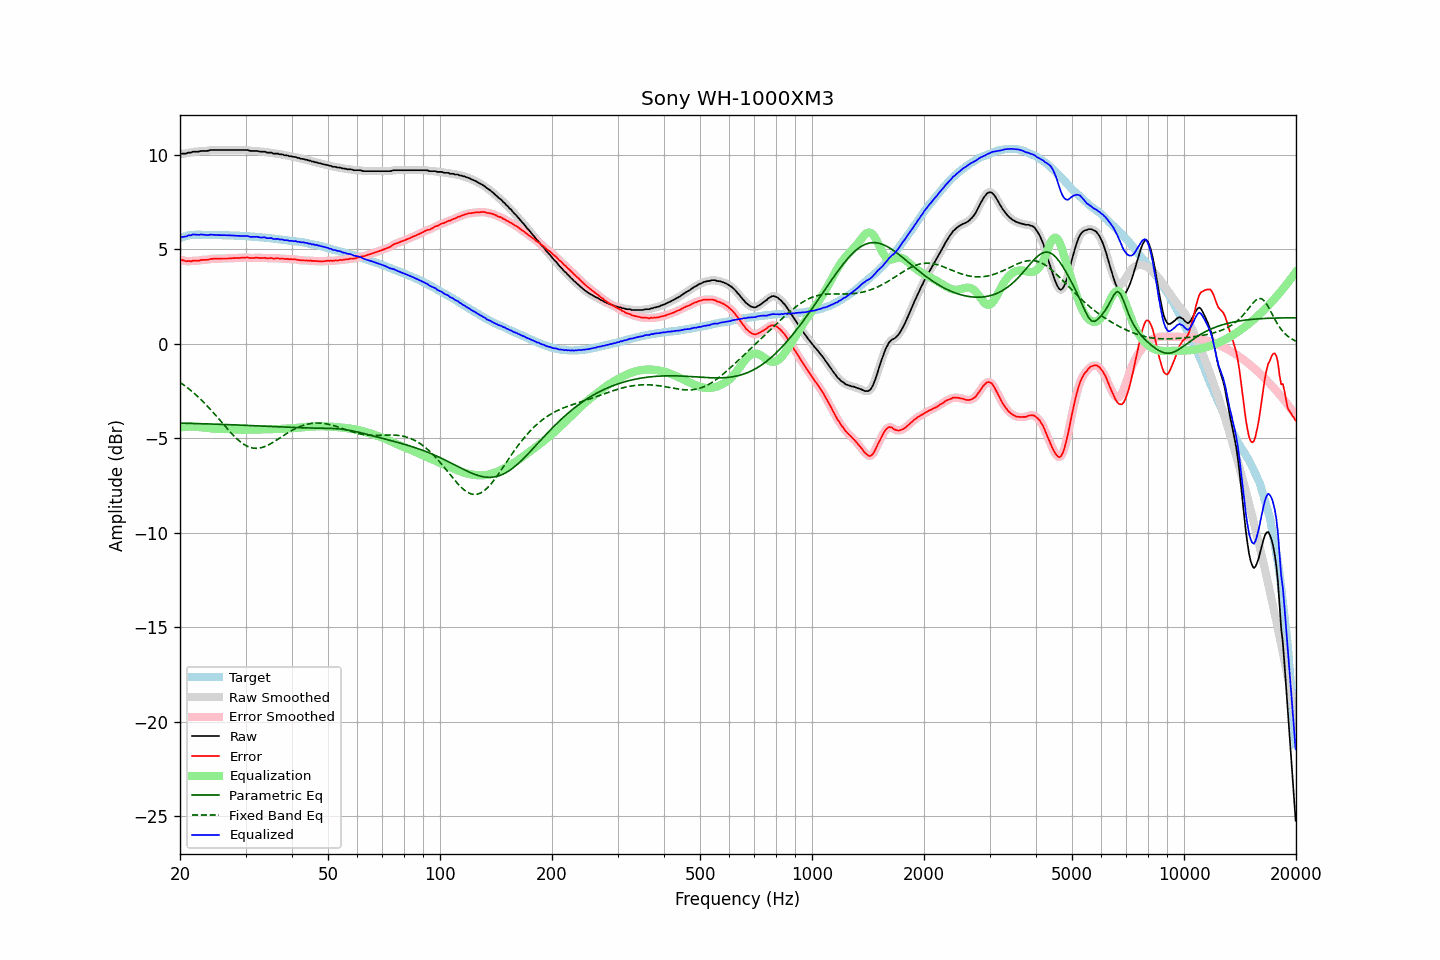

The data file committed next to this chart (first rows):
frequency, raw, error, smoothed, error_smoothed, equalization, parametric_eq, fixed_band_eq, equalized_raw, equalized_smoothed, target
20.00, 10.04, 4.44, 10.05, 4.45, -4.44, -4.20, -2.04, 5.59, 5.60, 5.60
20.20, 10.07, 4.44, 10.05, 4.43, -4.42, -4.20, -2.10, 5.64, 5.63, 5.63
20.40, 10.07, 4.41, 10.06, 4.41, -4.41, -4.21, -2.16, 5.66, 5.65, 5.66
20.61, 10.07, 4.39, 10.07, 4.39, -4.40, -4.21, -2.22, 5.67, 5.68, 5.67
20.81, 10.07, 4.36, 10.08, 4.38, -4.39, -4.21, -2.29, 5.68, 5.70, 5.71
21.02, 10.12, 4.38, 10.10, 4.37, -4.38, -4.21, -2.35, 5.74, 5.72, 5.74
21.23, 10.12, 4.37, 10.12, 4.37, -4.38, -4.22, -2.42, 5.74, 5.74, 5.75
21.44, 10.12, 4.36, 10.14, 4.38, -4.38, -4.22, -2.49, 5.74, 5.76, 5.76
21.66, 10.17, 4.40, 10.15, 4.39, -4.38, -4.22, -2.56, 5.79, 5.77, 5.77
21.87, 10.17, 4.40, 10.16, 4.39, -4.39, -4.22, -2.64, 5.78, 5.78, 5.77
22.09, 10.17, 4.39, 10.17, 4.40, -4.40, -4.22, -2.71, 5.77, 5.77, 5.78
22.31, 10.17, 4.39, 10.17, 4.40, -4.40, -4.23, -2.79, 5.76, 5.77, 5.78
22.54, 10.18, 4.40, 10.18, 4.41, -4.41, -4.23, -2.87, 5.76, 5.77, 5.78
22.76, 10.21, 4.43, 10.20, 4.42, -4.42, -4.23, -2.95, 5.79, 5.78, 5.78
22.99, 10.21, 4.44, 10.21, 4.44, -4.43, -4.23, -3.04, 5.78, 5.78, 5.77
23.22, 10.21, 4.44, 10.21, 4.44, -4.44, -4.24, -3.12, 5.77, 5.77, 5.77
23.45, 10.21, 4.44, 10.21, 4.44, -4.45, -4.24, -3.21, 5.76, 5.76, 5.77
23.69, 10.21, 4.44, 10.22, 4.45, -4.46, -4.24, -3.30, 5.75, 5.76, 5.77
23.92, 10.23, 4.46, 10.23, 4.46, -4.47, -4.24, -3.39, 5.76, 5.76, 5.77
24.16, 10.26, 4.49, 10.25, 4.48, -4.48, -4.25, -3.48, 5.78, 5.77, 5.77
24.40, 10.26, 4.49, 10.26, 4.50, -4.49, -4.25, -3.58, 5.77, 5.77, 5.77
24.65, 10.26, 4.50, 10.26, 4.50, -4.49, -4.25, -3.67, 5.76, 5.77, 5.76
24.89, 10.26, 4.50, 10.26, 4.50, -4.50, -4.26, -3.77, 5.76, 5.76, 5.76
25.14, 10.26, 4.50, 10.26, 4.50, -4.50, -4.26, -3.87, 5.75, 5.75, 5.76
25.39, 10.26, 4.50, 10.26, 4.50, -4.51, -4.26, -3.97, 5.75, 5.75, 5.76
25.65, 10.26, 4.50, 10.26, 4.51, -4.51, -4.26, -4.07, 5.75, 5.75, 5.76
25.91, 10.26, 4.51, 10.26, 4.51, -4.51, -4.27, -4.16, 5.75, 5.75, 5.75
26.16, 10.26, 4.51, 10.26, 4.51, -4.51, -4.27, -4.26, 5.75, 5.75, 5.75
26.43, 10.26, 4.51, 10.26, 4.51, -4.51, -4.27, -4.36, 5.75, 5.75, 5.75
26.69, 10.26, 4.51, 10.26, 4.51, -4.51, -4.28, -4.46, 5.74, 5.74, 5.75
26.96, 10.26, 4.51, 10.26, 4.51, -4.52, -4.28, -4.56, 5.74, 5.74, 5.75
27.23, 10.26, 4.52, 10.26, 4.52, -4.52, -4.28, -4.65, 5.74, 5.74, 5.74
27.50, 10.26, 4.52, 10.26, 4.52, -4.52, -4.29, -4.74, 5.73, 5.73, 5.74
27.77, 10.26, 4.53, 10.26, 4.53, -4.53, -4.29, -4.83, 5.73, 5.73, 5.73
28.05, 10.26, 4.53, 10.26, 4.53, -4.53, -4.29, -4.92, 5.72, 5.72, 5.73
28.33, 10.26, 4.54, 10.26, 4.54, -4.54, -4.30, -5.00, 5.72, 5.72, 5.72
28.62, 10.26, 4.54, 10.26, 4.54, -4.54, -4.30, -5.08, 5.71, 5.71, 5.72
28.90, 10.26, 4.54, 10.26, 4.55, -4.55, -4.30, -5.15, 5.71, 5.71, 5.72
29.19, 10.26, 4.55, 10.26, 4.55, -4.55, -4.31, -5.22, 5.70, 5.70, 5.71
29.48, 10.26, 4.55, 10.26, 4.55, -4.55, -4.31, -5.28, 5.70, 5.70, 5.71
29.78, 10.26, 4.56, 10.26, 4.56, -4.55, -4.31, -5.34, 5.70, 5.71, 5.70
30.08, 10.26, 4.56, 10.26, 4.56, -4.55, -4.32, -5.39, 5.70, 5.70, 5.70
30.38, 10.26, 4.57, 10.25, 4.56, -4.55, -4.32, -5.43, 5.70, 5.69, 5.69
30.68, 10.23, 4.54, 10.23, 4.55, -4.55, -4.33, -5.47, 5.67, 5.68, 5.69
30.99, 10.21, 4.53, 10.22, 4.54, -4.55, -4.33, -5.50, 5.66, 5.66, 5.68
31.30, 10.21, 4.54, 10.21, 4.54, -4.55, -4.33, -5.51, 5.66, 5.66, 5.67
31.61, 10.21, 4.54, 10.21, 4.55, -4.55, -4.34, -5.53, 5.66, 5.66, 5.67
31.93, 10.21, 4.55, 10.21, 4.55, -4.54, -4.34, -5.53, 5.66, 5.66, 5.66
32.24, 10.21, 4.56, 10.20, 4.55, -4.54, -4.34, -5.54, 5.66, 5.66, 5.65
32.57, 10.19, 4.54, 10.19, 4.55, -4.54, -4.35, -5.53, 5.64, 5.64, 5.65
32.89, 10.17, 4.53, 10.17, 4.54, -4.54, -4.35, -5.51, 5.62, 5.63, 5.64
33.22, 10.17, 4.54, 10.17, 4.54, -4.54, -4.36, -5.49, 5.63, 5.63, 5.63
33.55, 10.17, 4.54, 10.16, 4.54, -4.54, -4.36, -5.47, 5.63, 5.62, 5.63
33.89, 10.17, 4.55, 10.15, 4.54, -4.53, -4.36, -5.43, 5.63, 5.62, 5.62
34.23, 10.12, 4.51, 10.13, 4.53, -4.53, -4.37, -5.40, 5.59, 5.60, 5.61
34.57, 10.12, 4.52, 10.12, 4.53, -4.53, -4.37, -5.36, 5.59, 5.60, 5.60
34.92, 10.12, 4.53, 10.11, 4.52, -4.53, -4.38, -5.31, 5.59, 5.58, 5.59
35.27, 10.12, 4.54, 10.10, 4.53, -4.52, -4.38, -5.26, 5.59, 5.58, 5.58
35.62, 10.07, 4.50, 10.08, 4.52, -4.52, -4.38, -5.21, 5.55, 5.56, 5.57
35.97, 10.07, 4.51, 10.07, 4.52, -4.52, -4.39, -5.16, 5.55, 5.55, 5.56
... 635 more rows
